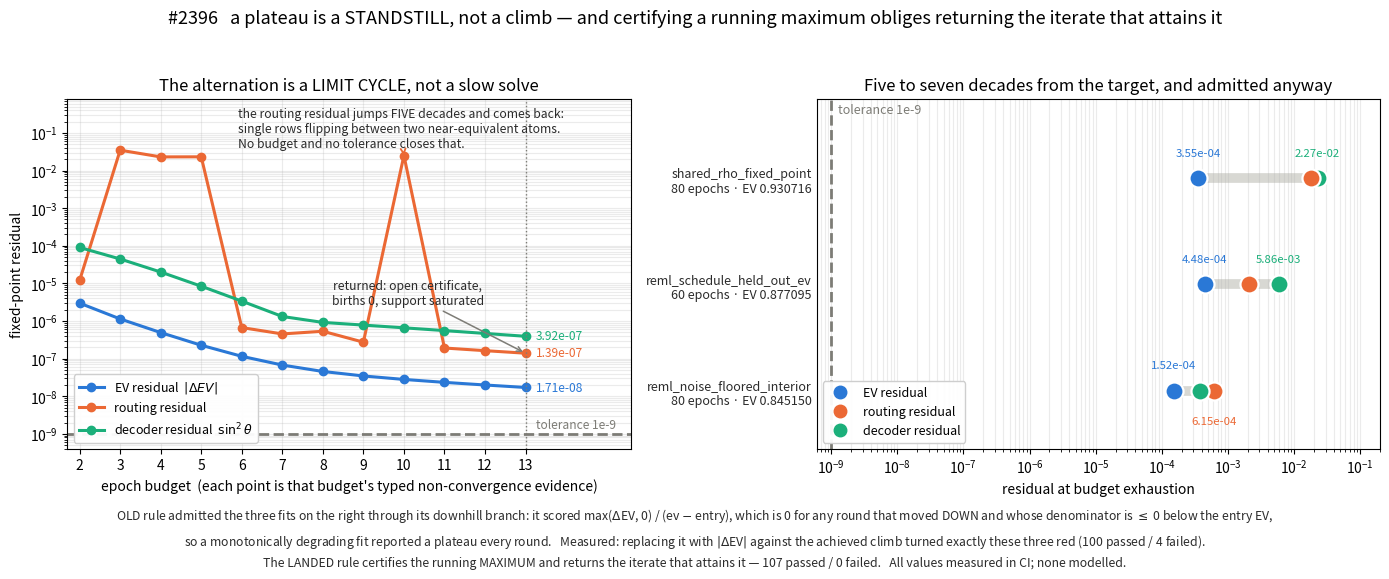

Generate this figure with matplotlib: (Note: this script raises an exception after producing the figure.)
"""#2396: the sparse_dict fixed-point contract never closed because it was
asking the wrong question.

Every number here is MEASURED in CI, not modelled.

Left  : the production budget->residual trajectory of the inner alternation,
        from `zz_measure_2396_open_arm_budget_ev_trace` (gam-sae, focused-rust-
        proof run 30141422908, K=64 s=2 N=400 P=16). Sweeping the epoch budget
        enumerates the trajectory: each budget too short to confirm a plateau
        reports, in its typed non-convergence, the residuals it had reached.
        The EV residual decays smoothly and stalls 17x above the 1e-9 target;
        the ROUTING residual jumps five orders of magnitude at scattered rounds
        as single rows flip between near-equivalent atoms. That is a LIMIT
        CYCLE, not a slow solve, and no budget or tolerance closes it.

Right : the three REML-schedule fits whose admission depended on the defect.
        Measured at budget exhaustion in run 30139426473, the run that landed
        the strict repair (|dEV| against the achieved climb) and returned
        100 passed / 4 failed. Under the OLD rule these were admitted, but only
        through its downhill branch: it scored each round's UPWARD share
        max(dEV, 0) / (next_ev - entry_ev), which is identically zero for any
        round that moved down and whose denominator is <= 0 for any round below
        the entry EV. A monotonically degrading fit therefore reported a plateau
        every round. The landed rule certifies the running MAXIMUM instead and
        returns the iterate attaining it.
"""
import matplotlib
matplotlib.use("Agg")
import matplotlib.pyplot as plt
import numpy as np

TOL = 1.0e-9

# --- measured: focused-rust-proof run 30141422908 ---------------------------
# budget, EV, EV residual, decoder fixed-point residual, routing residual
TRACE = [
    (2,  0.999962686852, 2.982571e-6, 9.001671e-5, 1.196960e-5),
    (3,  0.999963820543, 1.133692e-6, 4.448199e-5, 3.471203e-2),
    (4,  0.999964312755, 4.922117e-7, 2.001720e-5, 2.301250e-2),
    (5,  0.999964539363, 2.266080e-7, 8.406530e-6, 2.312827e-2),
    (6,  0.999964654449, 1.150859e-7, 3.375675e-6, 6.682908e-7),
    (7,  0.999964721863, 6.741351e-8, 1.318580e-6, 4.529481e-7),
    (8,  0.999964767386, 4.552290e-8, 9.173518e-7, 5.335155e-7),
    (9,  0.999964801988, 3.460251e-8, 7.787434e-7, 2.737675e-7),
    (10, 0.999964829947, 2.795939e-8, 6.588777e-7, 2.502223e-2),
    (11, 0.999964853327, 2.337980e-8, 5.557389e-7, 1.912854e-7),
    (12, 0.999964873226, 1.989880e-8, 4.674100e-7, 1.627196e-7),
    (13, 0.999964873226, 1.710689e-8, 3.920864e-7, 1.392723e-7),  # returned, open
]
RETURNED_AT = 13

# --- measured: focused-rust-proof run 30139426473 ---------------------------
# name, epochs, EV, EV residual, decoder residual, routing residual
FITS = [
    ("shared_rho_fixed_point",       80, 0.930716, 3.5540e-4, 2.2706e-2, 1.8046e-2),
    ("reml_schedule_held_out_ev",    60, 0.877095, 4.4795e-4, 5.8600e-3, 2.0993e-3),
    ("reml_noise_floored_interior",  80, 0.845150, 1.5162e-4, 3.8334e-4, 6.1454e-4),
]

EV_C, ROUTE_C, DEC_C = "#2a78d6", "#eb6834", "#1baf7a"
INK, MUTED = "#2b2b2b", "#7d7c76"

fig, (ax0, ax1) = plt.subplots(1, 2, figsize=(14.0, 5.8))

# ---- left: the measured trajectory ----------------------------------------
b = np.array([r[0] for r in TRACE])
ev_r = np.array([r[2] for r in TRACE])
dec_r = np.array([r[3] for r in TRACE])
route_r = np.array([r[4] for r in TRACE])

ax0.semilogy(b, ev_r, "-o", color=EV_C, lw=2.2, ms=6, label="EV residual  $|\\Delta EV|$")
ax0.semilogy(b, route_r, "-o", color=ROUTE_C, lw=2.2, ms=6, label="routing residual")
ax0.semilogy(b, dec_r, "-o", color=DEC_C, lw=2.2, ms=6, label="decoder residual  $\\sin^2\\theta$")
ax0.axhline(TOL, color=MUTED, lw=2.0, ls="--")

ax0.axvline(RETURNED_AT, color=MUTED, lw=1.0, ls=":")
# Direct end labels rather than a legend callout, so nothing sits on a series.
for value, colour in ((ev_r[-1], EV_C), (route_r[-1], ROUTE_C), (dec_r[-1], DEC_C)):
    ax0.text(13.25, value, f"{value:.2e}", fontsize=8.6, color=colour,
             ha="left", va="center")
ax0.text(13.25, TOL * 1.7, "tolerance 1e-9", fontsize=8.6, color=MUTED, ha="left", va="center")

# Annotations live in the empty upper-right quadrant; neither crosses a series.
ax0.annotate("the routing residual jumps FIVE decades and comes back:\n"
             "single rows flipping between two near-equivalent atoms.\n"
             "No budget and no tolerance closes that.",
             xy=(10.0, 2.502223e-2), xytext=(5.9, 1.3e-1), fontsize=8.8,
             ha="left", va="center", color=INK,
             arrowprops=dict(arrowstyle="->", color=ROUTE_C, lw=1.3))
ax0.annotate("returned: open certificate,\nbirths 0, support saturated",
             xy=(13.0, 1.392723e-7), xytext=(10.1, 5.5e-6), fontsize=8.8,
             ha="center", va="center", color=INK,
             arrowprops=dict(arrowstyle="->", color=MUTED, lw=1.1))

ax0.set_xlim(1.7, 15.6)
ax0.set_ylim(4e-10, 8e-1)
ax0.set_xticks(b)
ax0.set_xlabel("epoch budget  (each point is that budget's typed non-convergence evidence)")
ax0.set_ylabel("fixed-point residual")
ax0.set_title("The alternation is a LIMIT CYCLE, not a slow solve", fontsize=12)
ax0.legend(fontsize=9, loc="lower left", framealpha=0.95)
ax0.grid(alpha=0.25, which="both")

# ---- right: the fits that depended on the defect ---------------------------
ys = np.arange(len(FITS))[::-1]
for y, (name, epochs, ev, e_r, d_r, r_r) in zip(ys, FITS):
    lo, hi = min(e_r, d_r, r_r), max(e_r, d_r, r_r)
    ax1.plot([lo, hi], [y, y], color="#d8d8d3", lw=7, solid_capstyle="round", zorder=1)
    # Draw the widest-separated last so a coincident pair still reads.
    for value, colour in sorted(((e_r, EV_C), (r_r, ROUTE_C), (d_r, DEC_C)),
                                key=lambda t: -t[0]):
        ax1.plot([value], [y], "o", ms=13, color=colour, mec="white", mew=1.6, zorder=3)
    # Label the two ends of the row. When they are closer than a third of a
    # decade the labels would collide, so drop the far one below the row.
    far, far_c = (r_r, ROUTE_C) if r_r >= d_r else (d_r, DEC_C)
    ax1.annotate(f"{e_r:.2e}", xy=(e_r, y), xytext=(0, 16), textcoords="offset points",
                 fontsize=8.2, color=EV_C, ha="center")
    apart = abs(np.log10(far) - np.log10(e_r))
    ax1.annotate(f"{far:.2e}", xy=(far, y),
                 xytext=(0, 16 if apart > 1.0 else -24), textcoords="offset points",
                 fontsize=8.2, color=far_c, ha="center")

ax1.axvline(TOL, color=MUTED, lw=2.0, ls="--")
ax1.text(TOL * 1.25, len(FITS) - 0.35, "tolerance 1e-9", fontsize=9, color=MUTED,
         ha="left", va="center")
ax1.set_xscale("log")
ax1.set_xlim(6e-10, 2e-1)
ax1.set_ylim(-0.55, len(FITS) - 0.25)
ax1.set_yticks(ys)
ax1.set_yticklabels([f"{name}\n{epochs} epochs · EV {ev:.6f}" for name, epochs, ev, *_ in FITS],
                    fontsize=9)
for lab in ax1.get_yticklabels():
    lab.set_color(INK)
ax1.tick_params(axis="y", length=0)
ax1.set_xlabel("residual at budget exhaustion")
ax1.set_title("Five to seven decades from the target, and admitted anyway", fontsize=12)
ax1.grid(alpha=0.25, axis="x", which="both")

handles = [plt.Line2D([], [], marker="o", ls="", ms=9, color=c, label=l)
           for c, l in ((EV_C, "EV residual"), (ROUTE_C, "routing residual"),
                        (DEC_C, "decoder residual"))]
ax1.legend(handles=handles, fontsize=9, loc="lower left", framealpha=0.95)

fig.suptitle("#2396   a plateau is a STANDSTILL, not a climb "
             "— and certifying a running maximum obliges returning the iterate that attains it",
             fontsize=13)
fig.text(0.5, 0.015,
         "OLD rule admitted the three fits on the right through its downhill branch: it scored "
         "max($\\Delta$EV, 0) / (ev $-$ entry), which is 0 for any round that moved DOWN and whose "
         "denominator is $\\leq$ 0 below the entry EV,\nso a monotonically degrading fit reported a plateau "
         "every round.   Measured: replacing it with $|\\Delta$EV$|$ against the achieved climb turned exactly "
         "these three red (100 passed / 4 failed).\nThe LANDED rule certifies the running MAXIMUM and returns "
         "the iterate that attains it — 107 passed / 0 failed.   All values measured in CI; none modelled.",
         fontsize=8.8, color=INK, ha="center", va="bottom", linespacing=1.6)
fig.tight_layout(rect=(0, 0.115, 1, 0.945))
out = "artifacts/issue_2396_plateau_is_a_standstill.png"
fig.savefig(out, dpi=155)
print("wrote", out)
print(f"EV residual stalls at {ev_r[-1]:.3e} = {ev_r[-1]/TOL:.1f}x the 1e-9 target")
print(f"routing residual range over the SAME trajectory: "
      f"{route_r.min():.3e} .. {route_r.max():.3e} "
      f"({np.log10(route_r.max()/route_r.min()):.1f} decades)")
